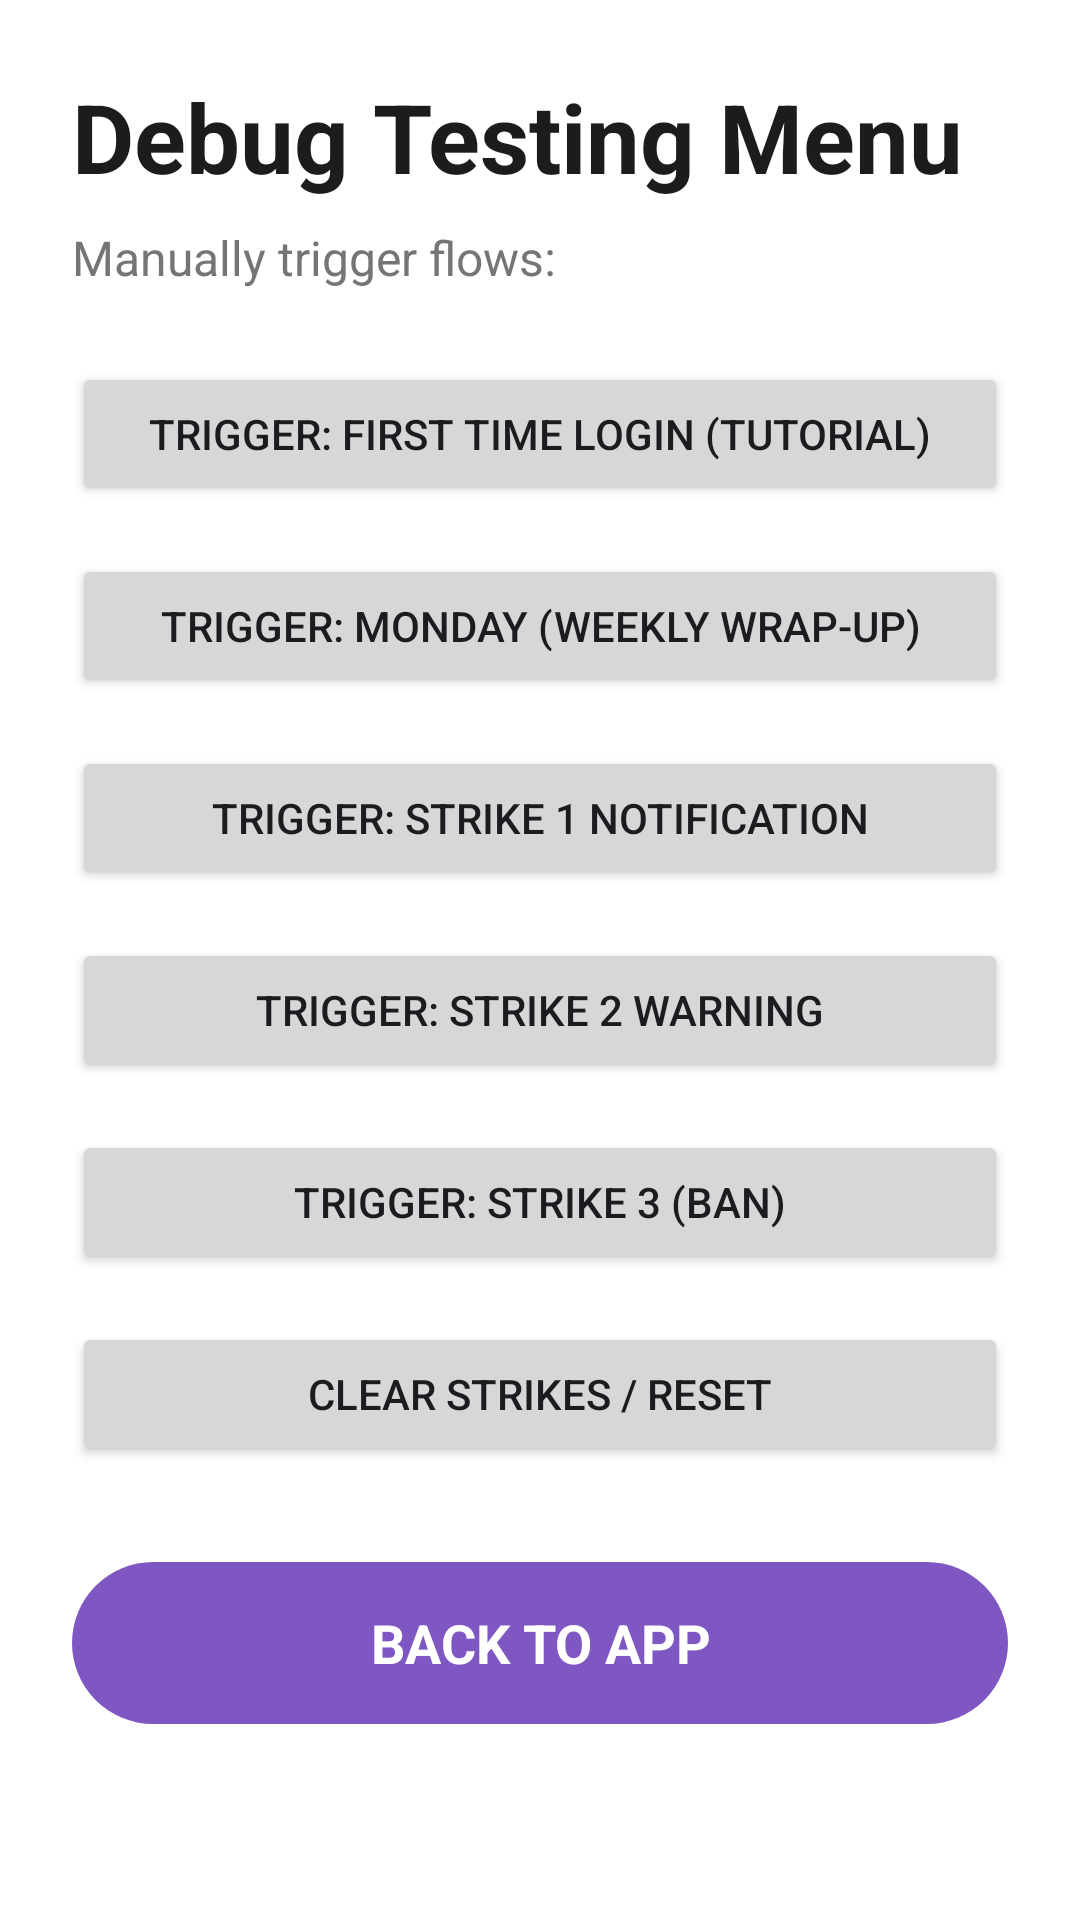

Write the Android layout XML for this screen, with the resource values it uses.
<!-- AndroidManifest.xml: application theme Theme.SnapShot -->
<!-- res/layout/screen_debug.xml -->
<?xml version="1.0" encoding="utf-8"?>
<LinearLayout xmlns:android="http://schemas.android.com/apk/res/android"
    android:layout_width="match_parent"
    android:layout_height="match_parent"
    android:background="@color/pastel_surface_white"
    android:orientation="vertical"
    android:padding="24dp">

    <TextView
        android:layout_width="wrap_content"
        android:layout_height="wrap_content"
        android:text="Debug Testing Menu"
        android:textColor="@color/pastel_text_primary"
        android:textSize="32sp"
        android:textStyle="bold" />

    <TextView
        android:layout_width="wrap_content"
        android:layout_height="wrap_content"
        android:layout_marginTop="8dp"
        android:text="Manually trigger flows:"
        android:textColor="@color/pastel_text_secondary"
        android:textSize="16sp" />

    <Button
        android:id="@+id/btnDebugFirstTime"
        android:layout_width="match_parent"
        android:layout_height="wrap_content"
        android:layout_marginTop="24dp"
        android:text="Trigger: First Time Login (Tutorial)" />

    <Button
        android:id="@+id/btnDebugMonday"
        android:layout_width="match_parent"
        android:layout_height="wrap_content"
        android:layout_marginTop="16dp"
        android:text="Trigger: Monday (Weekly Wrap-up)" />

    <Button
        android:id="@+id/btnDebugStrike1"
        android:layout_width="match_parent"
        android:layout_height="wrap_content"
        android:layout_marginTop="16dp"
        android:text="Trigger: Strike 1 Notification" />

    <Button
        android:id="@+id/btnDebugStrike2"
        android:layout_width="match_parent"
        android:layout_height="wrap_content"
        android:layout_marginTop="16dp"
        android:text="Trigger: Strike 2 Warning" />

    <Button
        android:id="@+id/btnDebugStrike3"
        android:layout_width="match_parent"
        android:layout_height="wrap_content"
        android:layout_marginTop="16dp"
        android:text="Trigger: Strike 3 (Ban)" />
        
    <Button
        android:id="@+id/btnDebugClearStrikes"
        android:layout_width="match_parent"
        android:layout_height="wrap_content"
        android:layout_marginTop="16dp"
        android:text="Clear Strikes / Reset" />

    <TextView
        android:id="@+id/btnDebugBack"
        android:layout_width="match_parent"
        android:layout_height="54dp"
        android:layout_marginTop="32dp"
        android:background="@drawable/bg_button_purple"
        android:gravity="center"
        android:text="BACK TO APP"
        android:textColor="@android:color/white"
        android:textSize="18sp"
        android:textStyle="bold" />
</LinearLayout>
<!-- resources referenced by this layout -->
<resources>
  <color name="pastel_surface_white">#FFFFFF</color>
  <color name="pastel_text_primary">#1C1C1C</color>
  <color name="pastel_text_secondary">#757575</color>
  <!-- drawable bg_button_purple (drawable) -->
  <?xml version="1.0" encoding="utf-8"?>
  <shape xmlns:android="http://schemas.android.com/apk/res/android" android:shape="rectangle">
      <solid android:color="@color/pastel_accent_purple_dark" />
      <corners android:radius="50dp" />
  </shape>
  <style name="Theme.SnapShot" parent="Base.Theme.SnapShot" />
  <color name="pastel_accent_purple_dark">#7E57C2</color>
  <style name="Base.Theme.SnapShot" parent="Theme.Material3.DayNight.NoActionBar">
          
          
      </style>
</resources>
